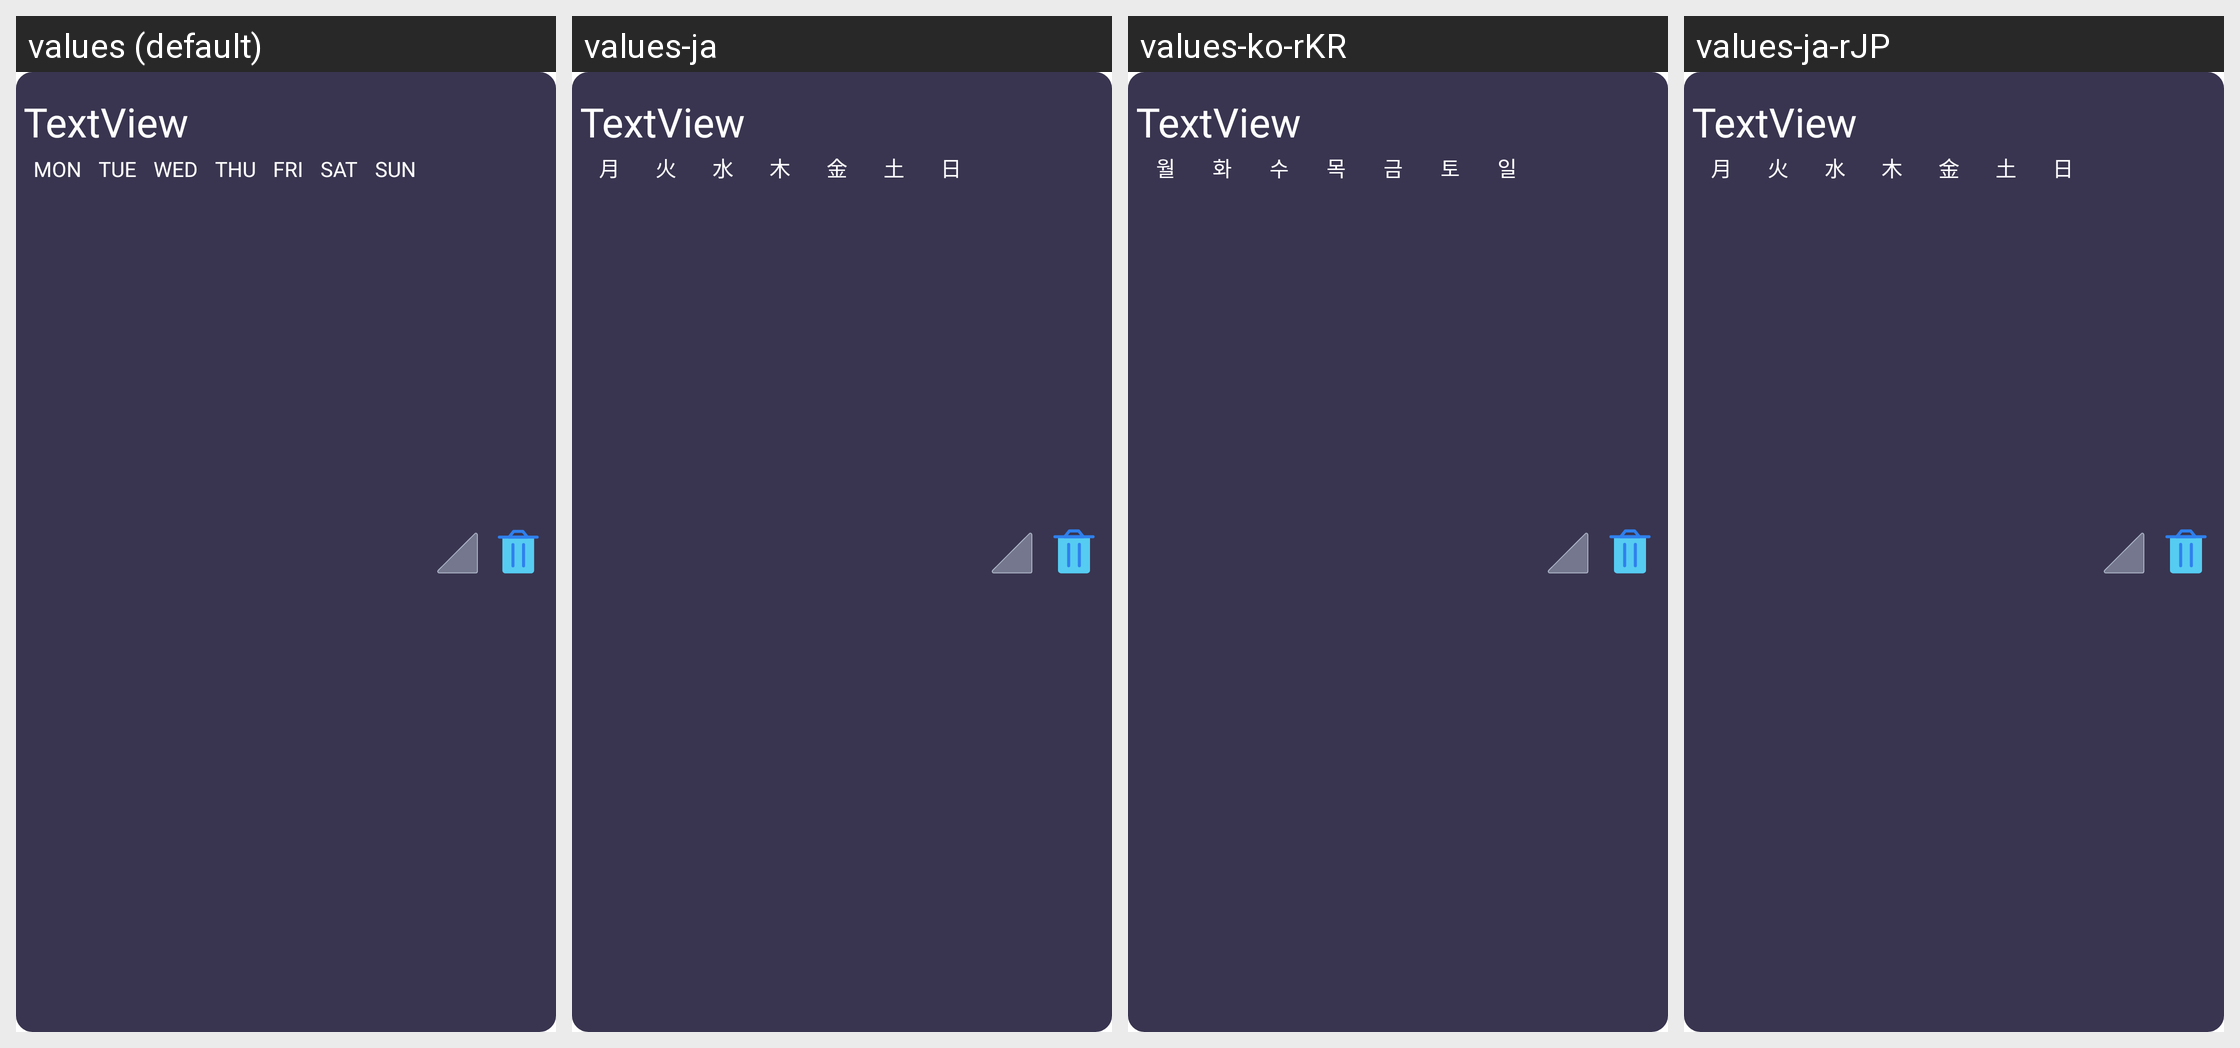

Here is an Android app screen in its default locale and in the app's own translations. Write out the translated-string differences for the strings that appear on this screen.
Android screen res/layout/mainalarm_raw.xml rendered under 4 locales, left to right: values (default), values-ja, values-ko-rKR, values-ja-rJP. Device: Nexus 5 (rendered at 1080×1920; each locale shown at half size, 540×960, under a caption strip naming it); theme Theme.EasyO_Alarm.
Strings drawn on this screen, with the default value and each locale's value (text and hints the layout hard-codes, and strings that could not be matched under every locale, appear in the picture but are not listed):

week_mon
  values: MON
  values-ja: 月
  values-ko-rKR: 월
  values-ja-rJP: 月

week_tue
  values: TUE
  values-ja: 火
  values-ko-rKR: 화
  values-ja-rJP: 火

week_wed
  values: WED
  values-ja: 水
  values-ko-rKR: 수
  values-ja-rJP: 水

week_thur
  values: THU
  values-ja: 木
  values-ko-rKR: 목
  values-ja-rJP: 木

week_fri
  values: FRI
  values-ja: 金
  values-ko-rKR: 금
  values-ja-rJP: 金

week_sat
  values: SAT
  values-ja: 土
  values-ko-rKR: 토
  values-ja-rJP: 土

week_sun
  values: SUN
  values-ja: 日
  values-ko-rKR: 일
  values-ja-rJP: 日
